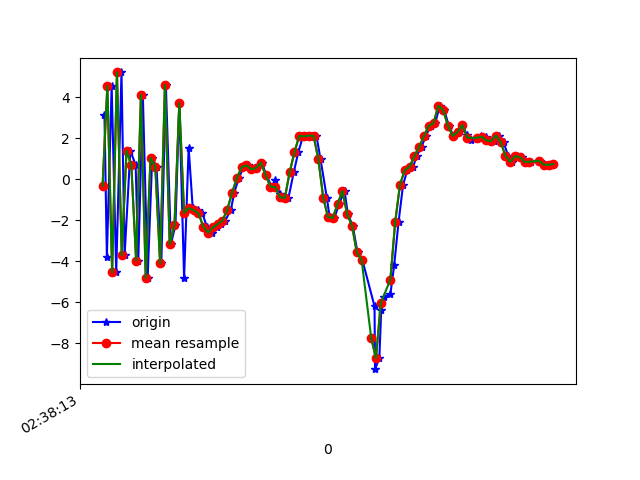

Source data for this figure (header and first rows):
1617849493328, 545136877103927, 3.1271994, 0.7332735, 7.5983543
1617849493338, 545136896334697, -3.793, -0.459, -6.667
1617849493358, 545136915565467, 4.536, 1.028, 5.767
1617849493377, 545136934796237, -4.536, -0.5799, -2.796
1617849493399, 545136954027007, 5.199, 1.253, 0.2265
1617849493412, 545136973257777, -3.698, -0.4472, 4.061
1617849493436, 545136992488547, 1.395, 0.5211, -6.765
1617849493458, 545137011719317, 0.6858, 0.6589, 8.472
1617849493469, 545137030950087, -3.963, -0.307, -6.909
1617849493488, 545137050180857, 4.101, 1.333, 3.372
1617849493508, 545137069411627, -4.812, -0.4297, 2.332
1617849493527, 545137088642397, 1.036, 0.6091, -6.316
1617849493545, 545137107873167, 0.6023, 0.7478, 8.363
1617849493565, 545137127103937, -4.106, -0.4398, -5.687
1617849493584, 545137146334707, 4.593, 1.437, 0.3782
1617849493605, 545137165565477, -3.176, 0.003908, 6.154
1617849493624, 545137184796247, -2.217, 0.5601, -7.726
1617849493640, 545137204027017, 3.689, 1.525, 5.471
1617849493660, 545137223257787, -4.817, 0.3123, 2.283
1617849493679, 545137242488557, 1.539, 1.45, -6.714
1617849493696, 545137261719327, -1.417, 1.281, 3.429
1617849493719, 545137280950097, -1.508, 2.271, 0.8977
1617849493736, 545137300180867, -1.664, 3.789, 0.8662
1617849493755, 545137319411637, -2.308, 4.619, 0.8973
1617849493775, 545137338642407, -2.607, 4.742, 1.43
1617849493796, 545137357873177, -2.348, 4.78, 1.751
1617849493813, 545137377103947, -2.187, 4.882, 1.69
1617849493832, 545137396334717, -2.016, 4.433, 1.888
1617849493855, 545137415565487, -1.49, 2.325, 2.797
1617849493869, 545137434796257, -0.6655, 0.55, 4.016
1617849493888, 545137454027027, 0.05322, -0.631, 4.27
1617849493908, 545137473257797, 0.5817, -1.095, 4.5
1617849493928, 545137492488567, 0.6744, -2.194, 3.857
1617849493947, 545137511719337, 0.4773, -1.958, 2.736
1617849493965, 545137530950107, 0.5444, -1.901, 0.6522
1617849493984, 545137550180877, 0.8035, -1.367, 0.4824
1617849494003, 545137569411647, 0.1919, 0.171, -0.2993
1617849494025, 545137588642417, -0.3576, 1.028, -1.52
1617849494041, 545137607873187, -0.01919, 1.359, -3.332
1617849494059, 545137627103957, -0.7407, 1.701, -3.689
1617849494078, 545137646334727, -0.8733, 3.415, -5.526
1617849494095, 545137665565497, -0.918, 4.132, -6.679
1617849494117, 545137684796267, 0.3299, 4.658, -6.736
1617849494136, 545137704027037, 1.303, 5.084, -6.111
1617849494156, 545137723257807, 2.107, 5.276, -5.953
1617849494174, 545137742488577, 2.083, 4.85, -5.834
1617849494192, 545137761719347, 2.12, 3.621, -5.468
1617849494212, 545137780950117, 2.108, 2.715, -5.683
1617849494229, 545137800180887, 0.9594, 1.589, -5.635
1617849494255, 545137819411657, -0.8967, 0.9345, -4.663
1617849494267, 545137838642427, -1.847, -0.03158, -3.731
1617849494287, 545137857873197, -1.88, -1.925, -3.878
1617849494306, 545137877103967, -1.216, -2.572, -5.526
1617849494329, 545137896334737, -0.5686, -2.867, -5.131
1617849494343, 545137915565507, -1.715, -2.159, -4.224
1617849494363, 545137934796277, -2.256, -2.006, -1.728
1617849494383, 545137954027047, -3.564, -1.356, 1.439
1617849494403, 545137973257817, -3.924, 0.8025, 1.04
1617849494454, 545137992488587, -6.19, 2.942, 3.167
1617849494456, 545138011719357, -9.252, 4.151, 5.021
1617849494474, 545138030950127, -8.721, 5.606, 8.427
... 38 more rows
